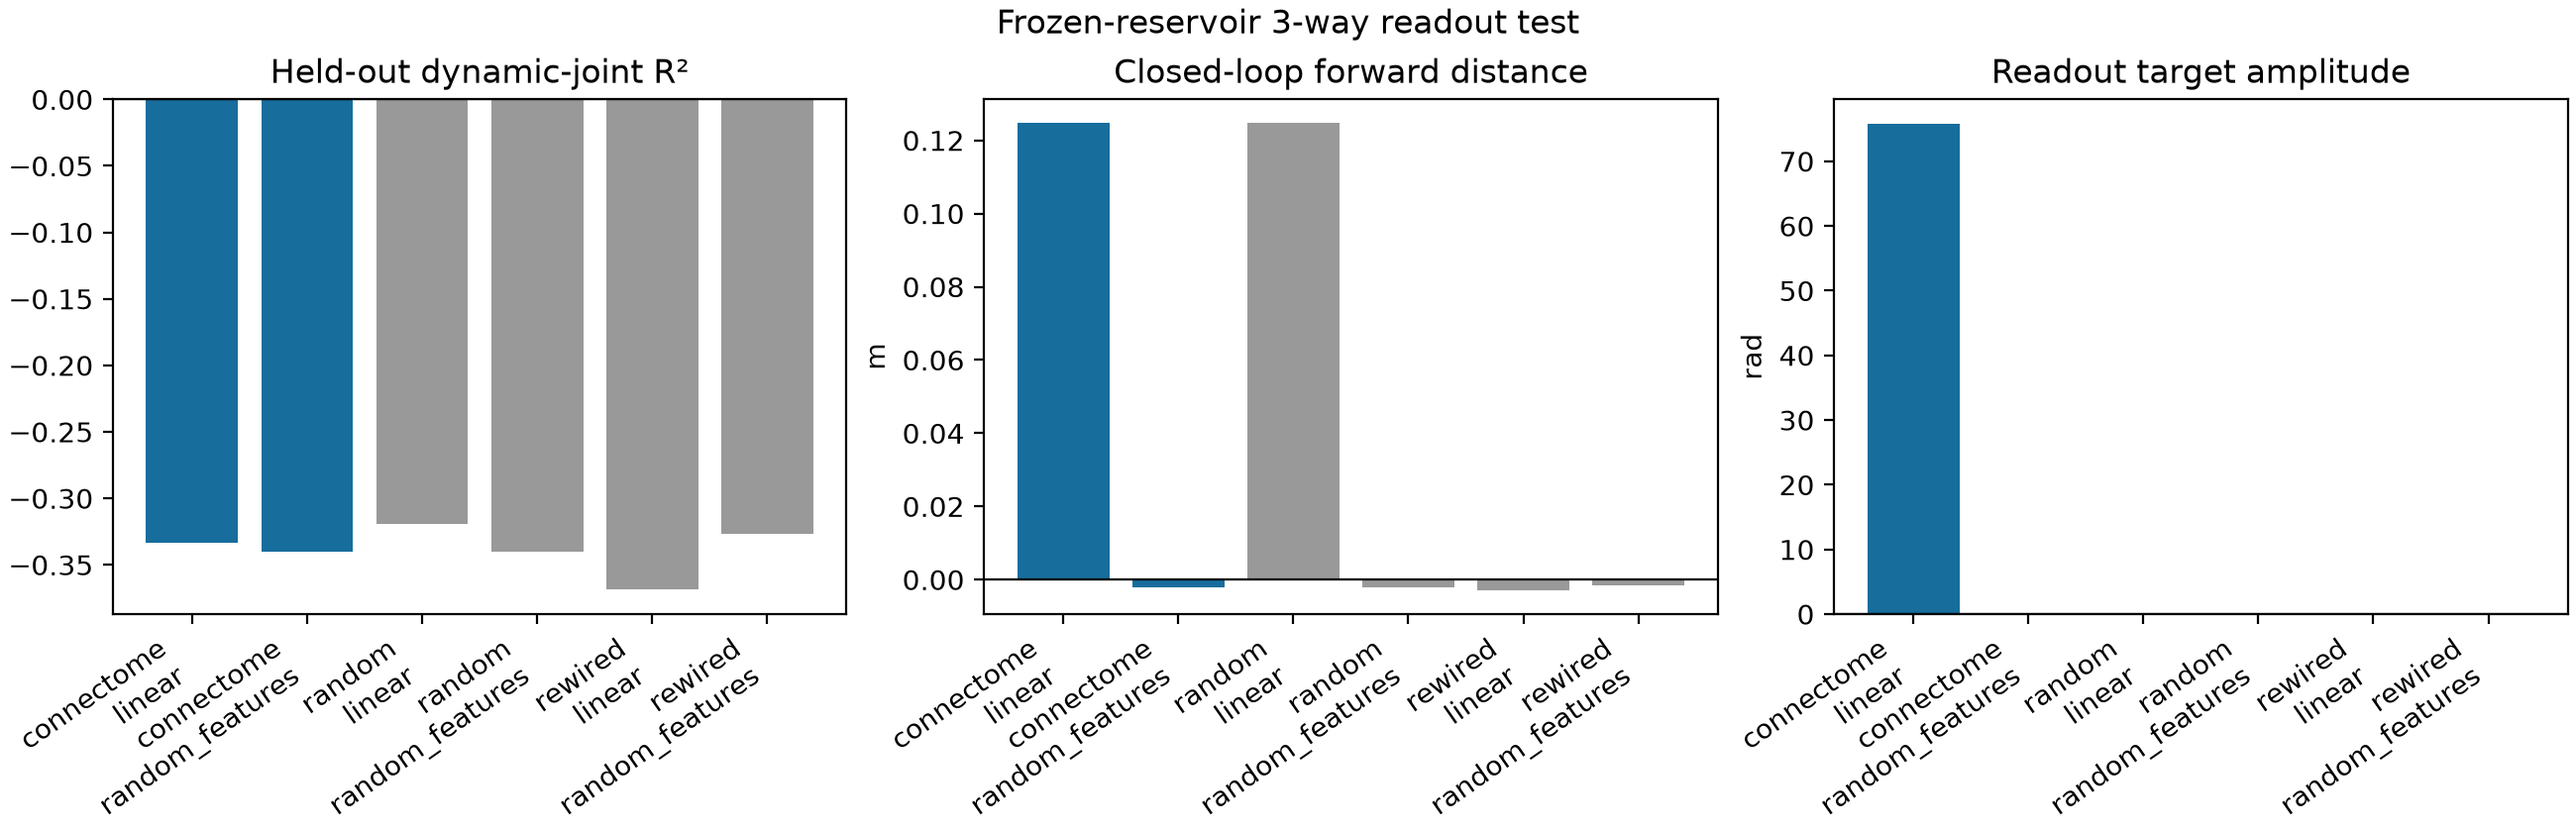

The data file committed next to this chart (first rows):
condition, readout_kind, chosen_lambda, mean_heldout_r2_all_joints, dynamic_heldout_r2, generalization_drive, generalization_dynamic_r2, effective_r2_target, effective_rank, tripod_coherence_scalar, e0_phase_verdict, forward_displacement_m, path_m, mean_target_temporal_sd_rad, fell, caught
connectome, linear, 1000000, 0.1112, -0.3332, 90.0, -75157, 0.8, , 2.0, PRESENT, 0.1248, 1.103, 75.78, False, False
connectome, random_features, 100000, 0.1065, -0.3402, 90.0, -0.3405, 0.8, , 2.0, PRESENT, -0.002028, 0.004316, 0.001198, False, False
random, linear, 10000, 0.1206, -0.3191, 90.0, -0.4423, 0.8, , 2.0, PRESENT, 0.1248, 0.2264, 0.08155, False, False
random, random_features, 1000000, 0.1063, -0.3405, 90.0, -0.3403, 0.8, , 2.0, PRESENT, -0.002032, 0.004314, 0.0001455, False, False
rewired, linear, 1000000, 0.08756, -0.3687, 90.0, -0.3312, 0.8, , 2.0, PRESENT, -0.003037, 0.005496, 0.01497, False, False
rewired, random_features, 10000, 0.1154, -0.3269, 90.0, -0.3288, 0.8, , 2.0, PRESENT, -0.001468, 0.00471, 0.01534, False, False
